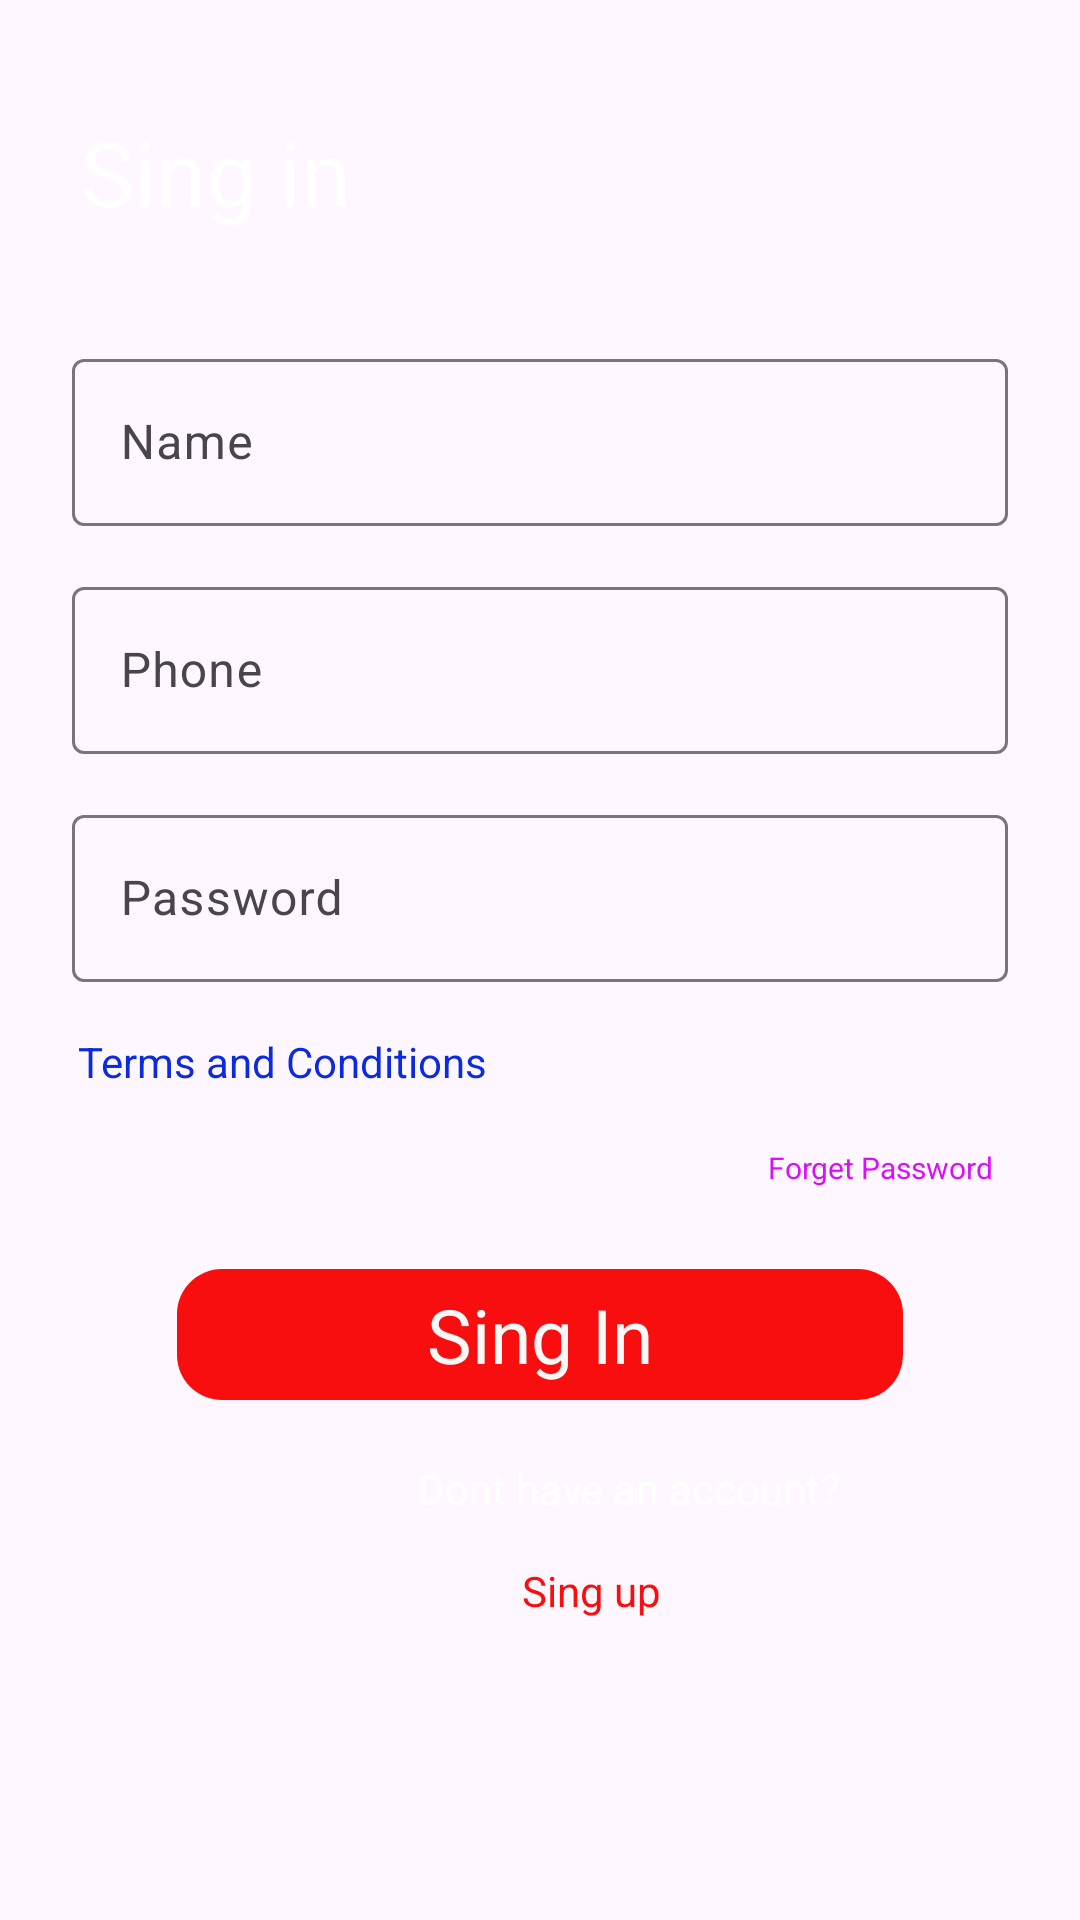

Android layout source for this screen:
<!-- AndroidManifest.xml: application theme Theme.MyRSA -->
<!-- res/layout/activity_rsa2.xml -->
<?xml version="1.0" encoding="utf-8"?>
<RelativeLayout xmlns:android="http://schemas.android.com/apk/res/android"
    xmlns:app="http://schemas.android.com/apk/res-auto"
    xmlns:tools="http://schemas.android.com/tools"
    android:layout_width="match_parent"
    android:layout_height="match_parent"
    android:background="@drawable/img"
    tools:context=".MainActivity">

    <TextView
        android:id="@+id/text01"
        android:layout_width="wrap_content"
        android:layout_height="wrap_content"
        android:layout_marginTop="35dp"
        android:layout_marginLeft="25dp"
        android:text="Sing in"
        android:textSize="30dp"
        android:textColor="@color/white"
        android:padding="2dp"
        />

    <LinearLayout
        android:id="@+id/lay01"
        android:layout_below="@id/text01"
        android:layout_width="match_parent"
        android:layout_height="wrap_content"
        android:orientation="vertical"
        android:layout_marginTop="25dp"
        android:layout_marginLeft="24dp"
        android:layout_marginRight="24dp">

        <com.google.android.material.textfield.TextInputLayout
            android:id="@+id/TextField01"
            android:layout_width="match_parent"
            android:layout_height="wrap_content"
            android:layout_marginTop="10dp"
            android:hint="Name"
            >

            <com.google.android.material.textfield.TextInputEditText
                android:layout_width="match_parent"
                android:layout_height="wrap_content"
                android:textColor="@color/white"
                />

        </com.google.android.material.textfield.TextInputLayout>

        <com.google.android.material.textfield.TextInputLayout
            android:id="@+id/TextField02"
            android:layout_width="match_parent"
            android:layout_height="wrap_content"
            android:layout_marginTop="15dp"
            android:hint="Phone">

            <com.google.android.material.textfield.TextInputEditText
                android:layout_width="match_parent"
                android:layout_height="wrap_content"
                android:textColor="@color/white"
                />

        </com.google.android.material.textfield.TextInputLayout>


        <com.google.android.material.textfield.TextInputLayout
            android:id="@+id/TextField04"
            android:layout_width="match_parent"
            android:layout_height="wrap_content"
            android:layout_marginTop="15dp"
            android:hint="Password">

            <com.google.android.material.textfield.TextInputEditText
                android:layout_width="match_parent"
                android:layout_height="wrap_content"
                android:textColor="@color/white"
                />

        </com.google.android.material.textfield.TextInputLayout>


        <TextView
            android:layout_width="wrap_content"
            android:layout_height="wrap_content"
            android:layout_marginTop="15dp"
            android:text="Terms and Conditions"
            android:textColor="#0B2BDC"
            android:drawableLeft="@drawable/baseline_check_box_24"
            android:drawablePadding="10dp"
            android:padding="2dp"/>
        <TextView
            android:layout_width="wrap_content"
            android:layout_height="wrap_content"
            android:layout_marginTop="15dp"
            android:layout_marginLeft="230dp"
            android:text="Forget Password"
            android:textSize="10dp"
            android:textColor="#DA0DFD"
            android:padding="2dp"/>
        <TextView
            android:layout_width="match_parent"
            android:layout_height="wrap_content"
            android:layout_marginTop="25dp"
            android:layout_marginLeft="35dp"
            android:layout_marginRight="35dp"
            android:text="Sing In"
            android:textColor="#FAF7F7"
            android:textSize="25dp"
            android:textAlignment="center"
            android:padding="5dp"
            android:background="@drawable/singin"/>
        <TextView
            android:layout_width="wrap_content"
            android:layout_height="wrap_content"
            android:layout_marginTop="20dp"
            android:layout_marginLeft="115dp"
            android:text="Dont have an account?"
            android:textColor="@color/white"/>

        <TextView
            android:layout_width="wrap_content"
            android:layout_height="wrap_content"
            android:layout_marginTop="15dp"
            android:layout_marginLeft="150dp"
            android:text="Sing up"
            android:textColor="#F80E0E"
            />

    </LinearLayout>

</RelativeLayout>
<!-- resources referenced by this layout -->
<resources>
  <!-- drawable singin (drawable) -->
  <?xml version="1.0" encoding="utf-8"?>
  <shape xmlns:android="http://schemas.android.com/apk/res/android">
  <corners android:radius="15dp"/>
      <stroke android:color="@color/black"/>
      <solid android:color="#F80E0E"  />
  
  </shape>
  <style name="Theme.MyRSA" parent="Base.Theme.MyRSA" />
  <style name="Base.Theme.MyRSA" parent="Theme.Material3.DayNight.NoActionBar">
          
          
      </style>
  <!-- not gathered from this repository: default colours our renderer supplied (Android Studio template values) -->
  <color name="black">#FF000000</color>
  <color name="white">#FFFFFFFF</color>
</resources>
